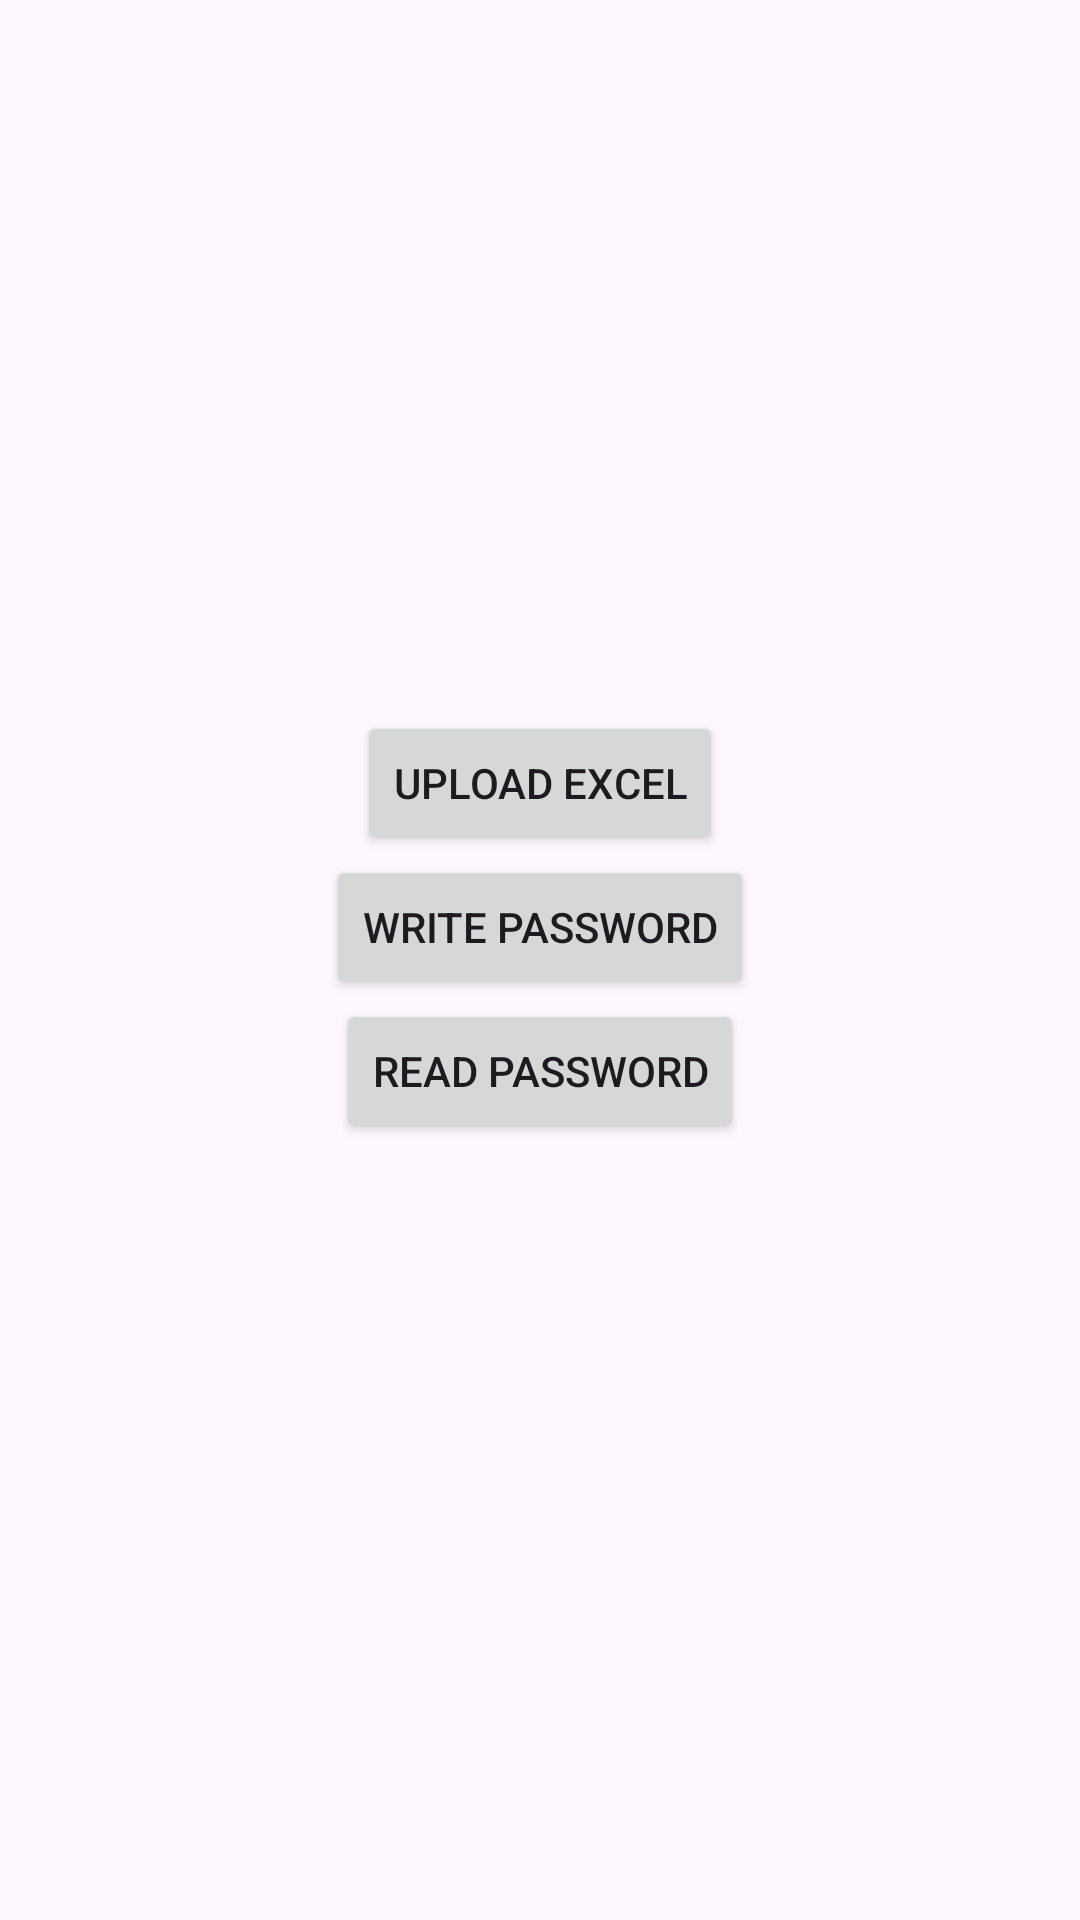

Android layout source for this screen:
<!-- AndroidManifest.xml: application theme Theme.Data_Visuals -->
<!-- res/layout/fragment_favorite.xml -->
<?xml version="1.0" encoding="utf-8"?>
<LinearLayout xmlns:android="http://schemas.android.com/apk/res/android"
    android:id="@+id/containerLayout"
    android:gravity="center"
    android:layout_width="match_parent"
    android:layout_height="match_parent"
    android:orientation="vertical">

    <Button
        android:id="@+id/uploadExcelButton"
        android:layout_width="wrap_content"
        android:layout_height="wrap_content"
        android:text="Upload Excel" />

    
    <LinearLayout
        android:id="@+id/filesLayout"
        android:layout_width="match_parent"
        android:layout_height="wrap_content"
        android:orientation="vertical">
        
    </LinearLayout>



    
    <Button
        android:id="@+id/writeTextButton"
        android:layout_width="wrap_content"
        android:layout_height="wrap_content"
        android:text="Write Password" />

    
    <Button
        android:id="@+id/readTextButton"
        android:layout_width="wrap_content"
        android:layout_height="wrap_content"
        android:text="Read Password" />

    
    <TextView
        android:id="@+id/textView"
        android:layout_width="match_parent"
        android:layout_height="wrap_content"
        android:gravity="center"
        android:text=""
        android:textSize="16sp" />

</LinearLayout>
<!-- resources referenced by this layout -->
<resources>
  <style name="Theme.Data_Visuals" parent="Base.Theme.Data_Visuals" />
  <style name="Base.Theme.Data_Visuals" parent="Theme.Material3.DayNight.NoActionBar">
          
          
      </style>
</resources>
